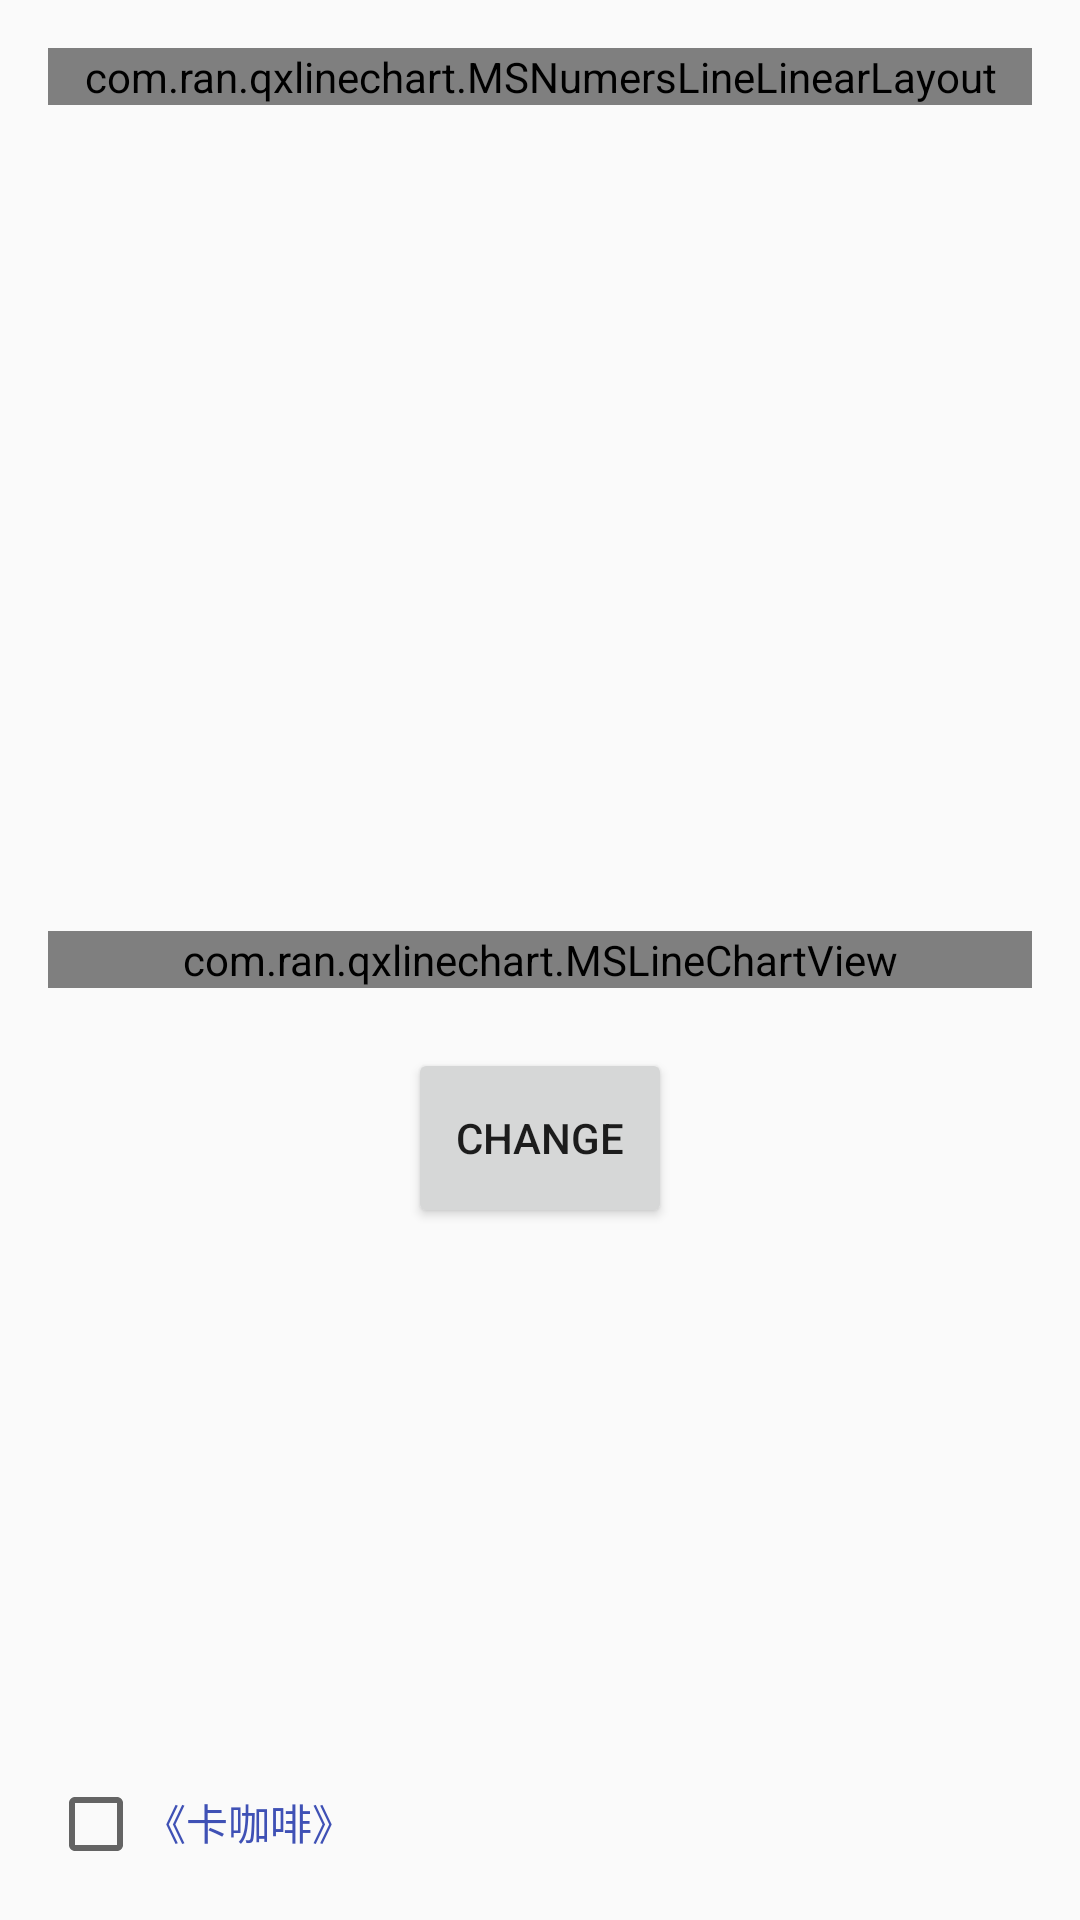

Here is an Android app screen rendered from its layout file. Give the layout XML and the strings, colors and styles it references.
<!-- AndroidManifest.xml: application theme AppTheme -->
<!-- res/layout/activity_main.xml -->
<?xml version="1.0" encoding="utf-8"?>
<RelativeLayout xmlns:android="http://schemas.android.com/apk/res/android"
    xmlns:tools="http://schemas.android.com/tools"
    android:layout_width="match_parent"
    android:layout_height="match_parent"
    android:paddingBottom="@dimen/activity_vertical_margin"
    android:paddingLeft="@dimen/activity_horizontal_margin"
    android:paddingRight="@dimen/activity_horizontal_margin"
    android:paddingTop="@dimen/activity_vertical_margin"
    tools:context="com.ran.qxlinechart.MainActivity">

    <com.ran.qxlinechart.MSLineChartView
        android:id="@+id/qx_chart"
        android:layout_width="fill_parent"
        android:layout_height="wrap_content"
        android:layout_centerInParent="true"
        android:background="#ffffff"/>
    <Button
        android:id="@+id/btn_changge"
        android:layout_marginTop="20dp"
        android:layout_width="wrap_content"
        android:layout_height="60dp"
        android:layout_below="@+id/qx_chart"
        android:layout_centerHorizontal="true"
        android:text="Change"/>
    <com.ran.qxlinechart.MSNumersLineLinearLayout
        android:layout_width="match_parent"
        android:layout_height="wrap_content">
        <TextView
            android:layout_width="wrap_content"
            android:layout_height="wrap_content"
            android:text="《家开发方法卡咖啡》,"/>
        <TextView
            android:layout_width="wrap_content"
            android:layout_height="wrap_content"
            android:text="《家开卡咖啡》,"/>
        <TextView
            android:layout_width="wrap_content"
            android:layout_height="wrap_content"
            android:text="《法咖啡》,"/>
        <TextView
            android:layout_width="wrap_content"
            android:layout_height="wrap_content"
            android:text="《家开卡咖啡》,"/>
        <TextView
            android:layout_width="wrap_content"
            android:layout_height="wrap_content"
            android:text="《家法卡咖啡》,"/>
        <TextView
            android:layout_width="wrap_content"
            android:layout_height="wrap_content"
            android:text="《家开发方卡咖啡》,"/>
        <com.ran.qxlinechart.MSAutoNextLineTv

            android:layout_width="100dp"
            android:layout_height="wrap_content"
            android:singleLine="false"
            android:text="《卡咖啡》,Go百度,金卡价开发机安检费，骄傲卡夫卡爱饭饭安克发卡机开发卡卡就爱看积分卡开发法可减肥咖啡jakflkjakafafaf"/>
    </com.ran.qxlinechart.MSNumersLineLinearLayout>
    <LinearLayout
        android:layout_width="wrap_content"
        android:layout_height="wrap_content"
        android:layout_alignParentBottom="true">
        <CheckBox
            android:layout_width="wrap_content"
            android:layout_height="wrap_content" />
        <TextView
            android:id="@+id/textView"
            android:layout_width="0dp"
            android:layout_height="wrap_content"
            android:layout_weight="1"
            android:singleLine="false"
            android:textColor="@color/colorPrimary"
            android:text="《卡咖啡》"/>
    </LinearLayout>

</RelativeLayout>
<!-- resources referenced by this layout -->
<resources>
  <color name="colorPrimary">#3F51B5</color>
  <dimen name="activity_horizontal_margin">16dp</dimen>
  <dimen name="activity_vertical_margin">16dp</dimen>
  <style name="AppTheme" parent="Theme.AppCompat.Light.DarkActionBar">
          
          <item name="colorPrimary">@color/colorPrimary</item>
          <item name="colorPrimaryDark">@color/colorPrimaryDark</item>
          <item name="colorAccent">@color/colorAccent</item>
      </style>
  <color name="colorPrimaryDark">#303F9F</color>
  <color name="colorAccent">#FF4081</color>
</resources>
